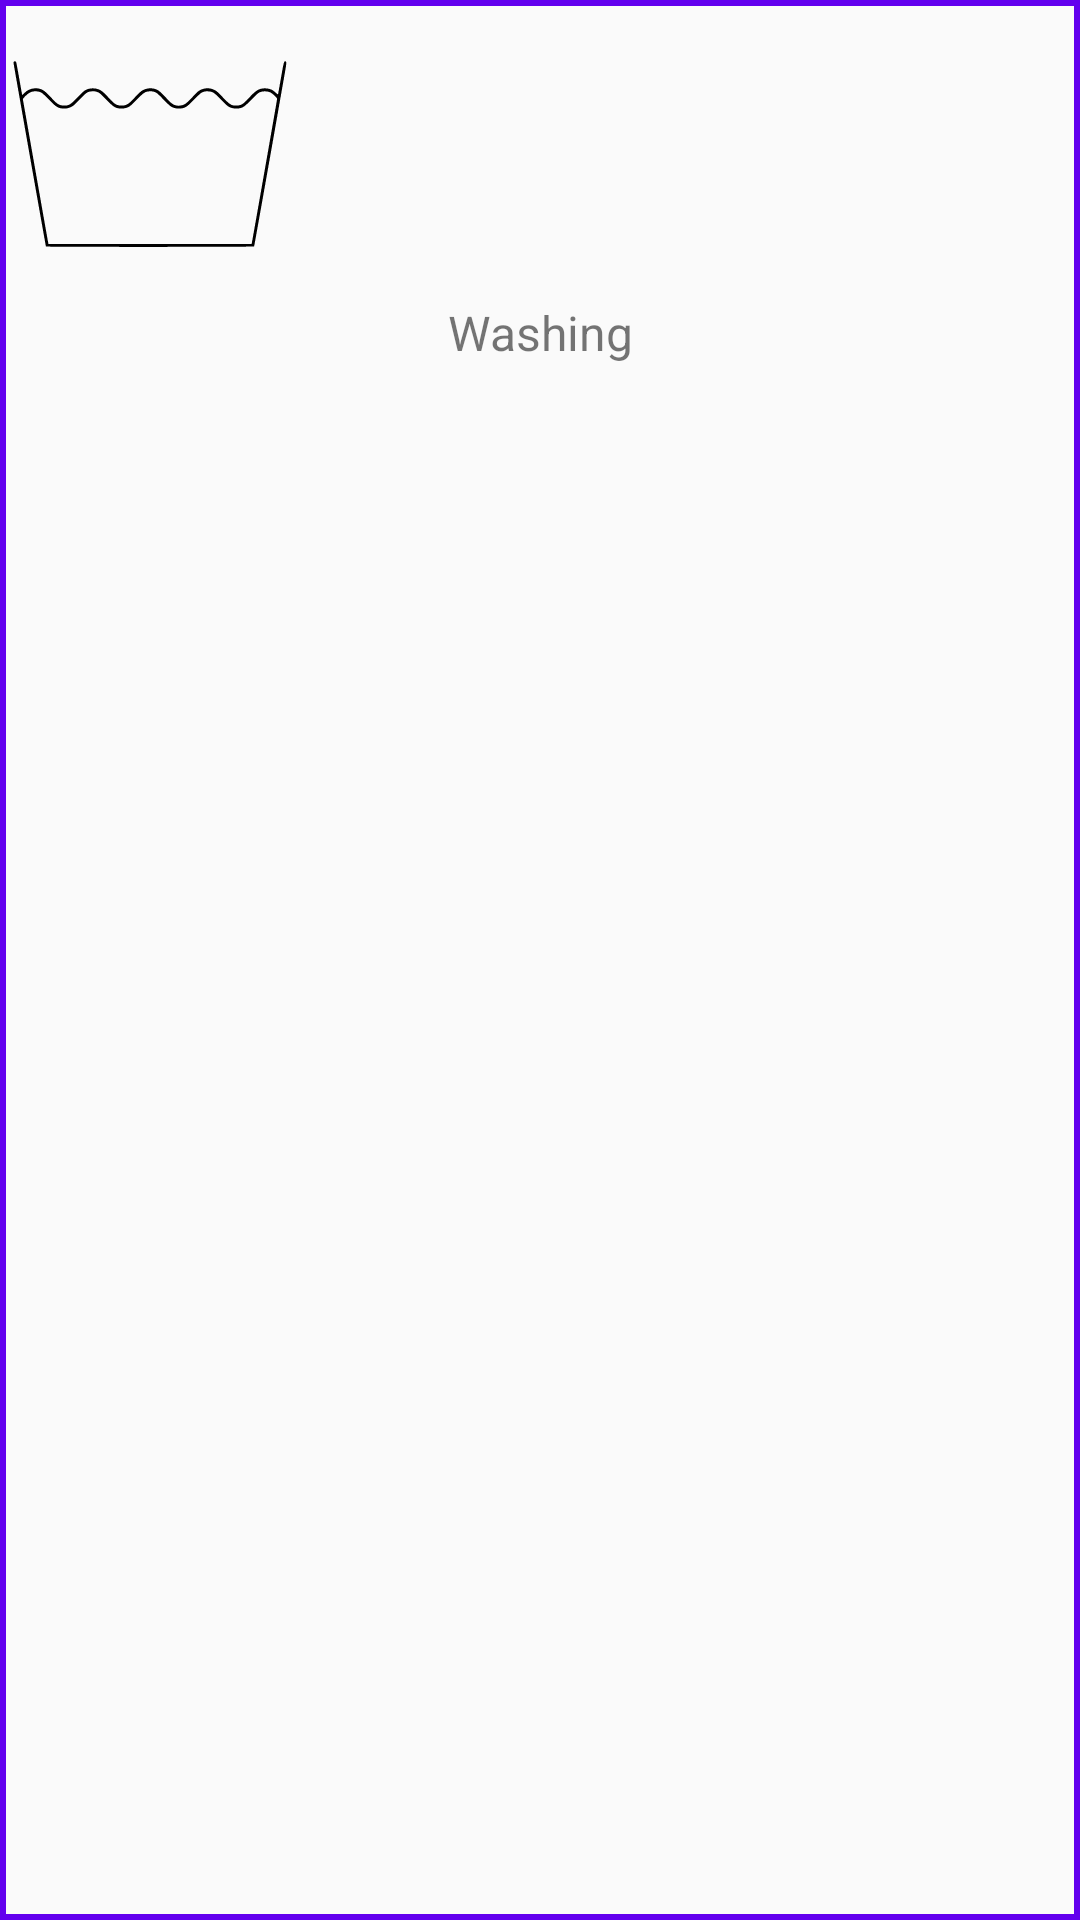

This screen was rendered from an Android layout file. Write that file and the resources it references.
<!-- AndroidManifest.xml: application theme AppTheme.NoActionBar -->
<!-- res/layout/custom_button_washing.xml -->
<?xml version="1.0" encoding="utf-8"?>
    <LinearLayout xmlns:android="http://schemas.android.com/apk/res/android"
        android:layout_gravity="center_horizontal"
        android:layout_height="wrap_content"
        android:layout_width="wrap_content"
        android:orientation="vertical"
        android:background="@drawable/image_border"
        android:tag="@string/washing">


        <ImageView
            android:id="@+id/imageView"
            android:layout_height="100dp"
            android:layout_width="100dp"
            android:src="@drawable/washable"
            android:adjustViewBounds="true"
            android:scaleType="centerInside"
            />

        <TextView
            android:id="@+id/textView"
            android:gravity="center_horizontal"
            android:layout_height="wrap_content"
            android:layout_width="match_parent"
            android:text="@string/washing"
            android:textSize="16sp" />
    </LinearLayout>
<!-- resources referenced by this layout -->
<resources>
  <!-- drawable image_border (drawable) -->
  <?xml version="1.0" encoding="utf-8"?>
  <selector xmlns:android="http://schemas.android.com/apk/res/android">
      <item>
          <shape android:shape="rectangle">
              <stroke
                  android:color="@color/colorPrimary"
                  android:width="2dp"
                  />
          </shape>
      </item>
  </selector>
  <!-- drawable washable: vector/xml drawable (drawable, 2249 chars, omitted) -->
  <string name="washing">Washing</string>
  <style name="AppTheme.NoActionBar" parent="AppTheme">
          <item name="windowNoTitle">true</item>
      </style>
  <style name="AppTheme" parent="Theme.AppCompat.Light.DarkActionBar">
          
          <item name="colorPrimary">@color/colorPrimary</item>
          <item name="colorPrimaryDark">@color/colorPrimaryDark</item>
          <item name="colorAccent">@color/colorAccent</item>
      </style>
  <!-- not gathered from this repository: default colours our renderer supplied (Android Studio template values) -->
  <color name="colorPrimary">#FF6200EE</color>
  <color name="colorPrimaryDark">#FF3700B3</color>
  <color name="colorAccent">#FF03DAC5</color>
</resources>
